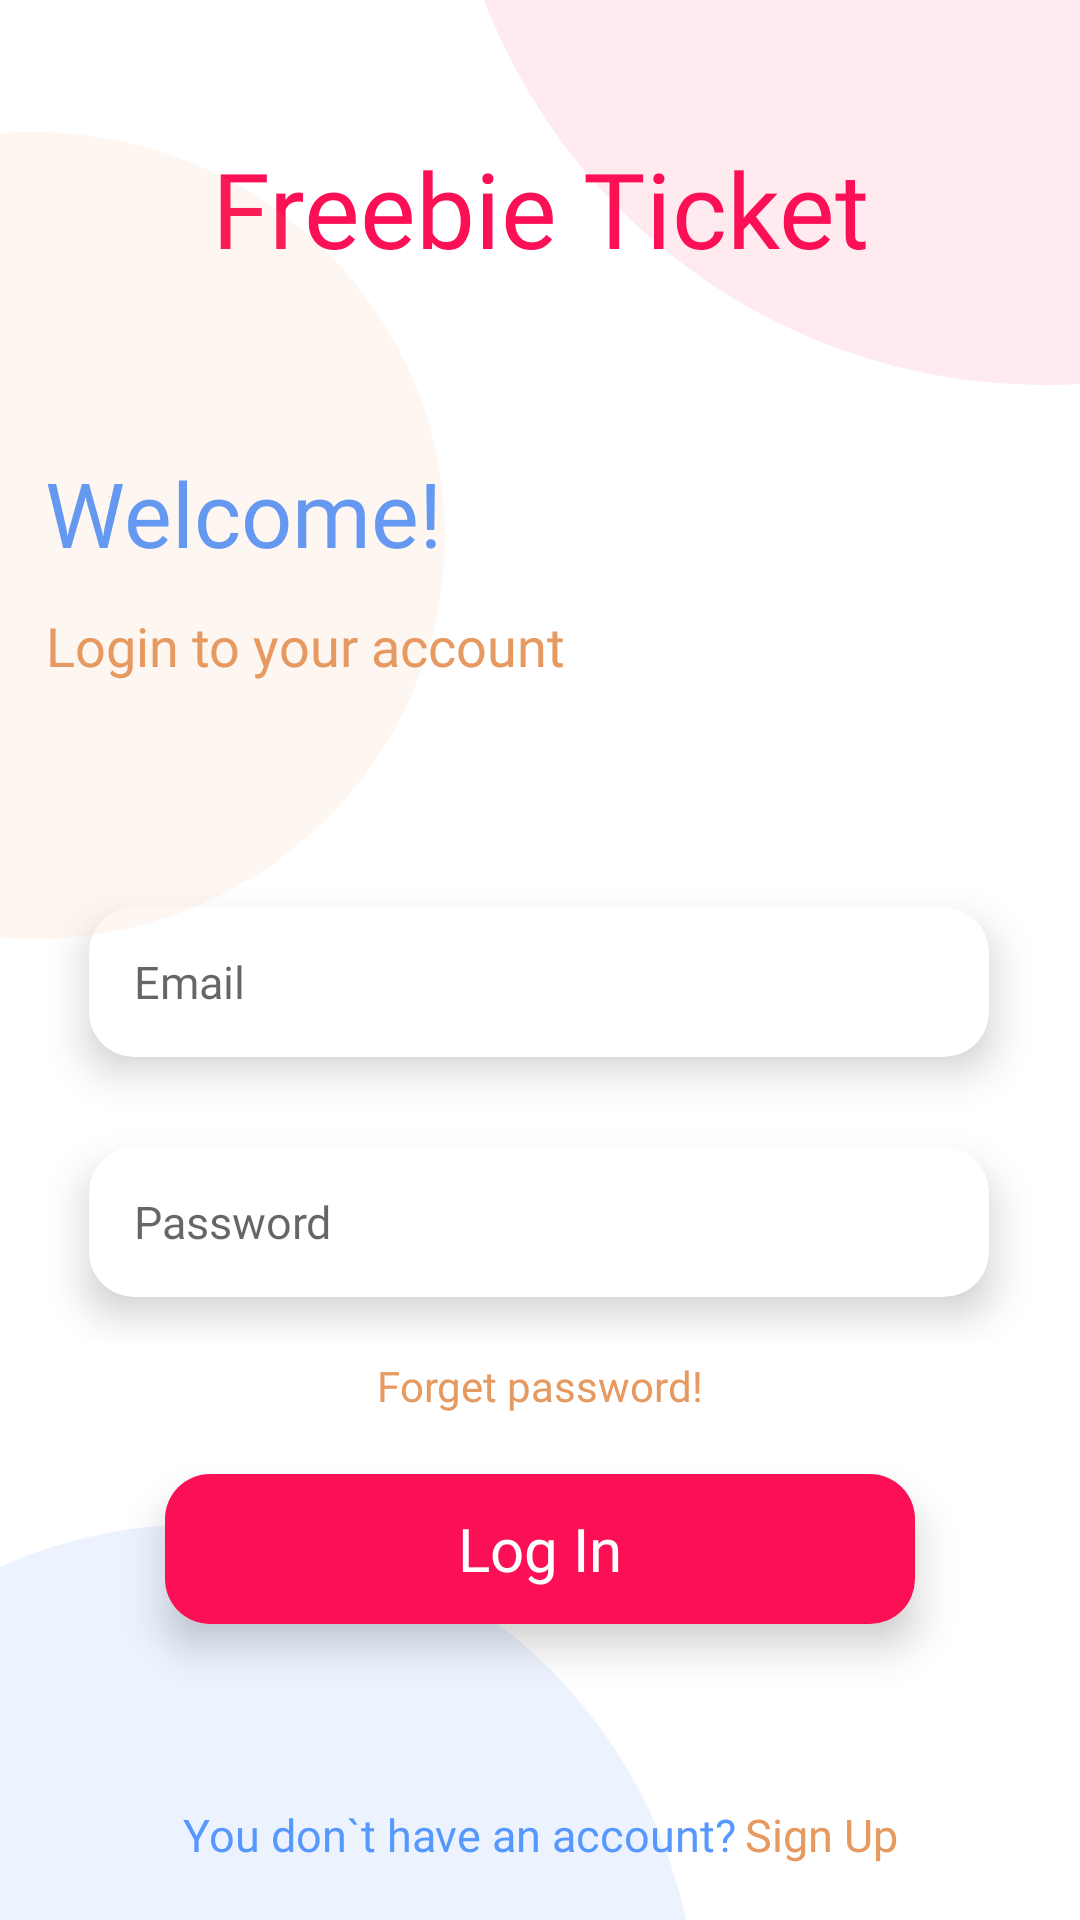

Layout XML and referenced resources for this Android screen:
<!-- AndroidManifest.xml: application theme Theme.FreebieTicket -->
<!-- res/layout/fragment_log_in.xml -->
<?xml version="1.0" encoding="utf-8"?>
<FrameLayout xmlns:android="http://schemas.android.com/apk/res/android"
    xmlns:tools="http://schemas.android.com/tools"
    android:layout_width="match_parent"
    android:layout_height="match_parent"
    xmlns:app="http://schemas.android.com/apk/res-auto"
    tools:context=".fragments.LogInFragment">

    <androidx.constraintlayout.widget.ConstraintLayout
        android:layout_width="match_parent"
        android:layout_height="match_parent">

        <TextView
            android:id="@+id/line1"
            android:layout_width="wrap_content"
            android:layout_height="wrap_content"
            android:layout_gravity="center|top"
            android:layout_marginTop="16dp"
            android:fontFamily="@font/poppins_semibold"
            android:gravity="center"
            android:padding="30dp"
            android:text="Freebie Ticket"
            android:textAlignment="center"
            android:textColor="@color/red"
            android:textSize="35sp"
            app:layout_constraintEnd_toEndOf="parent"
            app:layout_constraintStart_toStartOf="parent"
            app:layout_constraintTop_toTopOf="parent" />

        <TextView
            android:id="@+id/line2"
            android:layout_width="wrap_content"
            android:layout_height="wrap_content"
            android:layout_marginTop="28dp"
            android:fontFamily="@font/poppins_light"
            android:text="Welcome!"
            android:textColor="@color/blue"
            android:textSize="30sp"
            app:layout_constraintEnd_toEndOf="parent"
            app:layout_constraintHorizontal_bias="0.066"
            app:layout_constraintStart_toStartOf="parent"
            app:layout_constraintTop_toBottomOf="@+id/line1" />

        <TextView
            android:id="@+id/line3"
            android:layout_width="wrap_content"
            android:layout_height="wrap_content"
            android:layout_marginTop="12dp"
            android:fontFamily="@font/poppins_medium"
            android:text="Login to your account"
            android:textColor="@color/orange"
            android:textSize="18sp"
            app:layout_constraintEnd_toEndOf="parent"
            app:layout_constraintHorizontal_bias="0.082"
            app:layout_constraintStart_toStartOf="parent"
            app:layout_constraintTop_toBottomOf="@+id/line2" />

        <LinearLayout
            android:id="@+id/line4"
            android:layout_width="wrap_content"
            android:layout_height="wrap_content"
            android:layout_gravity="center"
            android:layout_marginTop="60dp"
            android:orientation="vertical"
            app:layout_constraintEnd_toEndOf="parent"
            app:layout_constraintHorizontal_bias="0.492"
            app:layout_constraintStart_toStartOf="parent"
            app:layout_constraintTop_toBottomOf="@+id/line3">

            <androidx.cardview.widget.CardView
                android:layout_width="wrap_content"
                android:layout_height="wrap_content"
                android:layout_gravity="center"
                android:layout_margin="15dp"
                app:cardCornerRadius="15dp"
                app:cardElevation="8dp">

                <EditText
                    android:id="@+id/EmailInPut"
                    android:layout_width="300dp"
                    android:layout_height="50dp"
                    android:layout_gravity="center"
                    android:background="@color/transparent"
                    android:ems="15"
                    android:fontFamily="@font/poppins_regular"
                    android:hint="Email"
                    android:inputType="textEmailAddress"
                    android:paddingStart="15dp"
                    android:textColor="@color/red"
                    android:textSize="15sp" />

            </androidx.cardview.widget.CardView>

            <androidx.cardview.widget.CardView
                android:layout_width="wrap_content"
                android:layout_height="wrap_content"
                android:layout_gravity="center"
                android:layout_margin="15dp"
                app:cardCornerRadius="15dp"
                app:cardElevation="8dp">

                <EditText
                    android:id="@+id/PasswordInPut"
                    android:layout_width="300dp"
                    android:layout_height="50dp"
                    android:layout_gravity="center"
                    android:background="@color/transparent"
                    android:ems="15"
                    android:fontFamily="@font/poppins_regular"
                    android:hint="Password"
                    android:inputType="textPassword"
                    android:paddingStart="15dp"
                    android:textColor="@color/red"
                    android:textSize="15sp" />

            </androidx.cardview.widget.CardView>
        </LinearLayout>

        <TextView
            android:id="@+id/ForgetPassword"
            android:layout_width="wrap_content"
            android:layout_height="wrap_content"
            android:text="Forget password!"
            android:textColor="@color/orange"
            android:textSize="14sp"
            android:fontFamily="@font/poppins_light"
            app:layout_constraintStart_toStartOf="parent"
            app:layout_constraintEnd_toEndOf="parent"
            app:layout_constraintTop_toBottomOf="@+id/line4"
            android:layout_marginTop="5dp"
            />

        <androidx.cardview.widget.CardView
            android:id="@+id/line6"
            android:layout_width="250dp"
            android:layout_height="50dp"
            android:layout_marginTop="20dp"
            app:cardCornerRadius="15dp"
            app:cardElevation="8dp"
            app:layout_constraintEnd_toEndOf="parent"
            app:layout_constraintStart_toStartOf="parent"
            app:layout_constraintTop_toBottomOf="@+id/ForgetPassword"
            >

            <TextView
                android:id="@+id/LoginBtn"
                android:layout_width="match_parent"
                android:layout_height="match_parent"
                android:layout_gravity="center"
                android:fontFamily="@font/poppins_bold"
                android:text="Log In"
                android:textColor="@color/white"
                android:textSize="20sp"
                android:gravity="center"
                android:background="@color/red"/>

        </androidx.cardview.widget.CardView>

        <LinearLayout
            android:id="@+id/linearLayout"
            android:layout_width="wrap_content"
            android:layout_height="wrap_content"
            android:layout_marginTop="60dp"
            android:orientation="horizontal"
            app:layout_constraintEnd_toEndOf="parent"
            app:layout_constraintStart_toStartOf="parent"
            app:layout_constraintTop_toBottomOf="@id/line6">

            <TextView
                android:layout_width="wrap_content"
                android:layout_height="wrap_content"
                android:fontFamily="@font/poppins_regular"
                android:text="You don`t have an account?"
                android:textColor="@color/blue"
                android:textSize="15sp" />

            <TextView
                android:id="@+id/CreateAnAccount"
                android:layout_width="wrap_content"
                android:layout_height="wrap_content"
                android:layout_marginStart="3dp"
                android:fontFamily="@font/poppins_bold"
                android:text="Sign Up"
                android:textColor="@color/orange"
                android:textSize="15sp" />
        </LinearLayout>

        <ImageView
            android:id="@+id/imageView"
            android:layout_width="400dp"
            android:layout_height="400dp"
            android:layout_gravity="bottom"
            android:layout_marginStart="148dp"
            android:layout_marginBottom="512dp"
            android:src="@drawable/backgraound_red"
            app:layout_constraintBottom_toBottomOf="parent"
            app:layout_constraintStart_toStartOf="parent" />

        <ImageView
            android:layout_width="331dp"
            android:layout_height="334dp"
            android:layout_gravity="bottom"
            android:layout_marginTop="508dp"
            android:layout_marginEnd="128dp"
            android:src="@drawable/backgraound_blue"
            app:layout_constraintEnd_toEndOf="parent"
            app:layout_constraintTop_toTopOf="parent" />

        <ImageView
            android:layout_width="274dp"
            android:layout_height="269dp"
            android:layout_gravity="bottom"
            android:layout_marginTop="44dp"
            android:src="@drawable/background_orange"
            app:layout_constraintEnd_toStartOf="@+id/imageView"
            app:layout_constraintTop_toTopOf="parent" />
    </androidx.constraintlayout.widget.ConstraintLayout>


</FrameLayout>
<!-- resources referenced by this layout -->
<resources>
  <color name="blue">#5798FF</color>
  <color name="orange">#E69960</color>
  <color name="red">#FC1055</color>
  <color name="transparent">#00FFFFFF</color>
  <color name="white">#FFFFFFFF</color>
  <!-- drawable backgraound_blue (drawable) -->
  <?xml version="1.0" encoding="utf-8"?>
  <shape android:shape="oval" xmlns:android="http://schemas.android.com/apk/res/android">
      <solid android:color="@color/blue_with_opacity"></solid>
  </shape>
  <!-- drawable backgraound_red (drawable) -->
  <?xml version="1.0" encoding="utf-8"?>
  <shape android:shape="oval" xmlns:android="http://schemas.android.com/apk/res/android">
      <solid android:color="@color/red_with_opacity"></solid>
  </shape>
  <!-- drawable background_orange (drawable) -->
  <?xml version="1.0" encoding="utf-8"?>
  <shape android:shape="oval" xmlns:android="http://schemas.android.com/apk/res/android">
      <solid android:color="@color/orange_with_opacity"></solid>
  
  </shape>
  <style name="Theme.FreebieTicket" parent="Theme.MaterialComponents.DayNight.NoActionBar">
          
          <item name="colorPrimary">@color/purple_500</item>
          <item name="colorPrimaryVariant">@color/purple_700</item>
          <item name="colorOnPrimary">@color/white</item>
          
          <item name="colorSecondary">@color/teal_200</item>
          <item name="colorSecondaryVariant">@color/teal_700</item>
          <item name="colorOnSecondary">@color/black</item>
          
          <item name="android:statusBarColor" tools:targetApi="l">?attr/colorPrimaryVariant</item>
          
      </style>
  <color name="blue_with_opacity">#1D5798FF</color>
  <color name="red_with_opacity">#16FC1055</color>
  <color name="orange_with_opacity">#16E69960</color>
  <color name="purple_500">#FF6200EE</color>
  <color name="purple_700">#FF3700B3</color>
  <color name="teal_200">#FF03DAC5</color>
  <color name="teal_700">#FF018786</color>
  <color name="black">#FF000000</color>
</resources>
